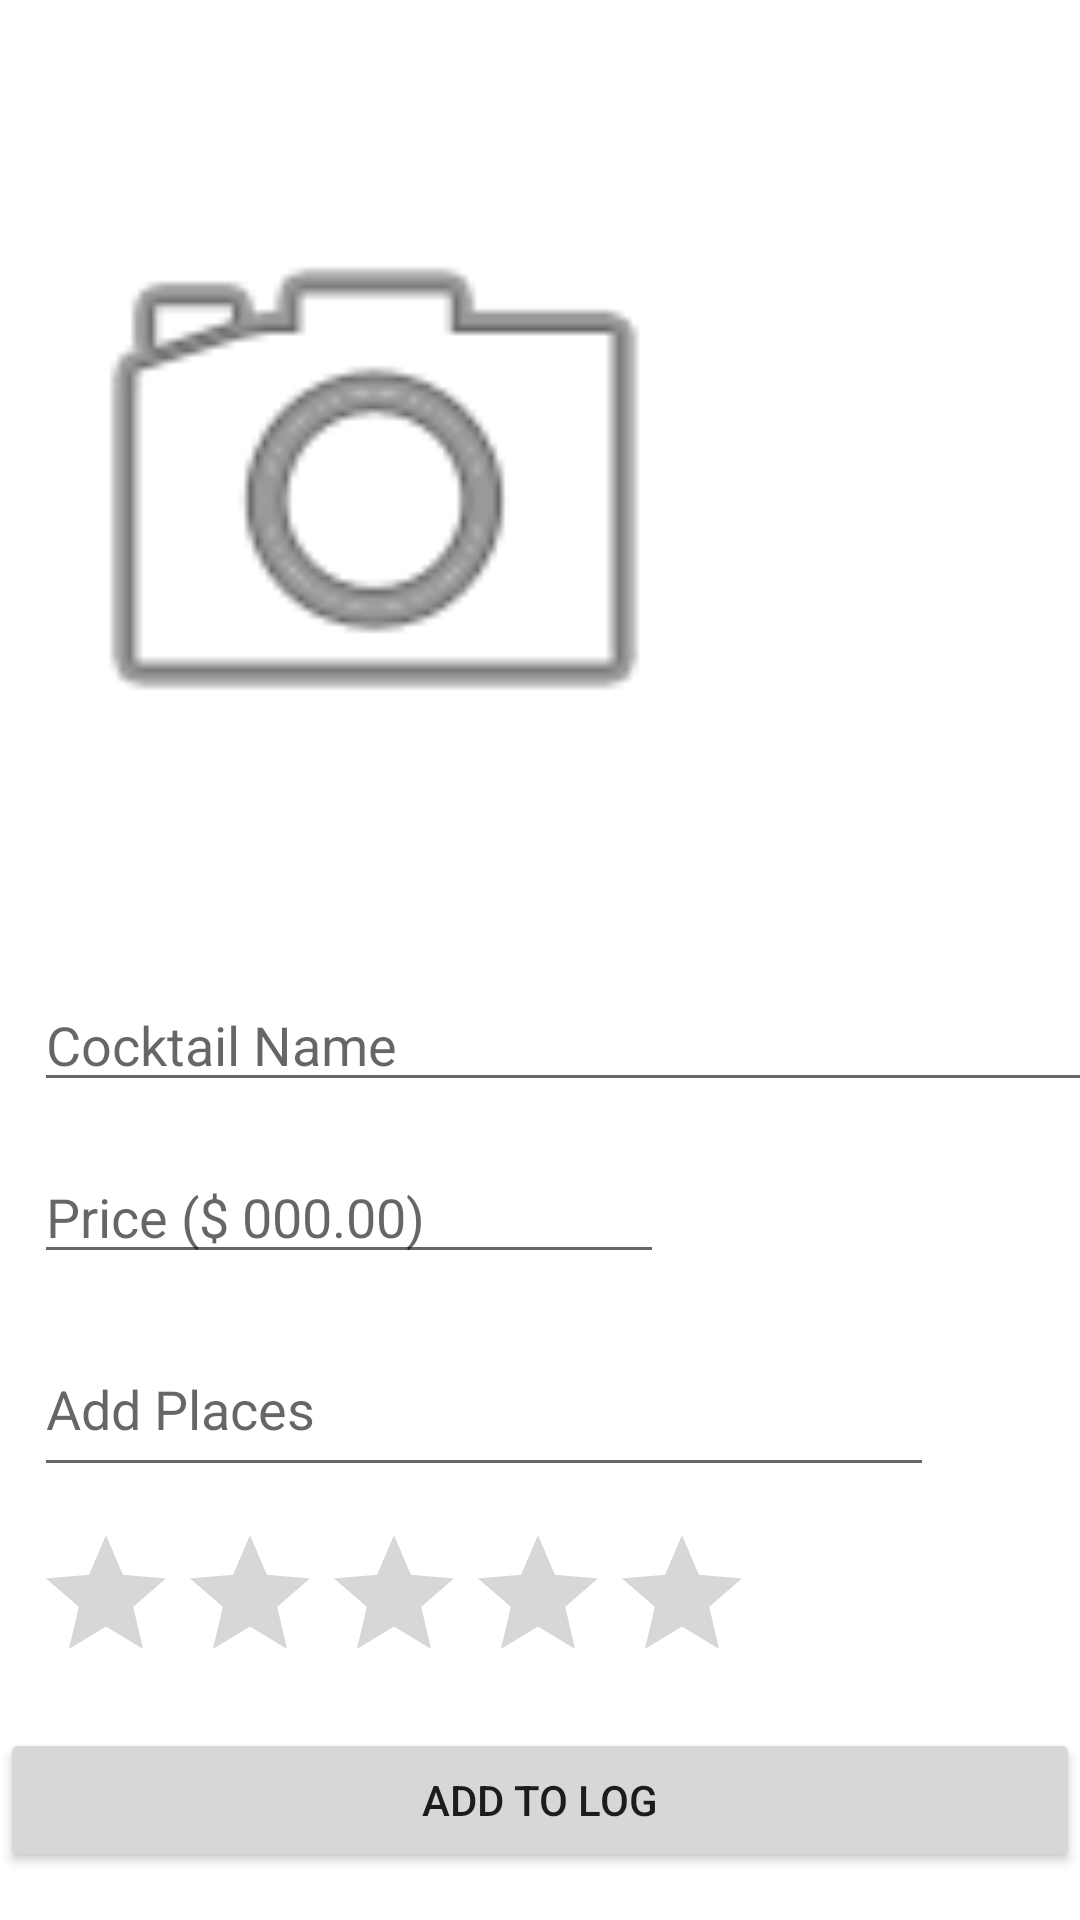

Layout XML and referenced resources for this Android screen:
<!-- AndroidManifest.xml: application theme Theme.MyCocktailTesting -->
<!-- res/layout/fragment_mylog.xml -->
<?xml version="1.0" encoding="utf-8"?>
<androidx.constraintlayout.widget.ConstraintLayout xmlns:android="http://schemas.android.com/apk/res/android"
    xmlns:app="http://schemas.android.com/apk/res-auto"
    xmlns:tools="http://schemas.android.com/tools"
    android:layout_width="match_parent"
    android:layout_height="match_parent">

    <ImageView
        android:id="@+id/iv_cocktail_photo"
        android:layout_width="227dp"
        android:layout_height="294dp"
        android:layout_marginTop="16dp"
        android:adjustViewBounds="true"
        android:minHeight="250dp"
        android:scaleType="fitCenter"
        app:layout_constraintEnd_toEndOf="parent"
        app:layout_constraintHorizontal_bias="0.086"
        app:layout_constraintStart_toStartOf="parent"
        app:layout_constraintTop_toTopOf="parent"
        app:srcCompat="@android:drawable/ic_menu_camera" />

    <EditText
        android:id="@+id/et_cocktail_name"
        android:layout_width="366dp"
        android:layout_height="wrap_content"
        android:layout_marginTop="16dp"
        android:ems="10"
        android:hint="Cocktail Name"
        android:inputType="textPersonName"
        app:layout_constraintEnd_toEndOf="parent"
        app:layout_constraintHorizontal_bias="0.0"
        app:layout_constraintStart_toStartOf="@+id/iv_cocktail_photo"
        app:layout_constraintTop_toBottomOf="@+id/iv_cocktail_photo" />

    <EditText
        android:id="@+id/et_price"
        android:layout_width="wrap_content"
        android:layout_height="wrap_content"
        android:layout_marginTop="16dp"
        android:ems="10"
        android:hint="Price ($ 000.00)"
        android:inputType="textPersonName"
        app:layout_constraintStart_toStartOf="@+id/et_cocktail_name"
        app:layout_constraintTop_toBottomOf="@+id/et_cocktail_name" />

    <EditText
        android:id="@+id/et_place"
        android:layout_width="300dp"
        android:layout_height="55dp"
        android:layout_marginTop="16dp"
        android:clickable="true"
        android:focusable="false"
        android:hint="Add Places"
        android:inputType="textPersonName"
        app:layout_constraintStart_toStartOf="@+id/et_price"
        app:layout_constraintTop_toBottomOf="@+id/et_price" />

    <RatingBar
        android:id="@+id/rb_cocktail"
        android:layout_width="wrap_content"
        android:layout_height="wrap_content"
        android:layout_marginTop="12dp"
        app:layout_constraintStart_toStartOf="@+id/et_place"
        app:layout_constraintTop_toBottomOf="@+id/et_place" />

    <EditText
        android:id="@+id/et_comment"
        android:layout_width="300dp"
        android:layout_height="wrap_content"
        android:layout_marginTop="16dp"
        android:hint="Comment"
        app:layout_constraintStart_toStartOf="@+id/rb_cocktail"
        app:layout_constraintTop_toBottomOf="@+id/rb_cocktail" />

    <Button
        android:id="@+id/btn_add"
        android:layout_width="match_parent"
        android:layout_height="wrap_content"
        android:layout_gravity="center"
        android:layout_marginBottom="16dp"
        android:text="Add to log"
        app:layout_constraintBottom_toBottomOf="parent"
        app:layout_constraintEnd_toEndOf="parent"
        app:layout_constraintHorizontal_bias="0.0"
        app:layout_constraintStart_toStartOf="parent" />

</androidx.constraintlayout.widget.ConstraintLayout>
<!-- resources referenced by this layout -->
<resources>
  <style name="Theme.MyCocktailTesting" parent="Theme.MaterialComponents.DayNight.NoActionBar">
          
          <item name="colorPrimary">@color/purple_500</item>
          <item name="colorPrimaryVariant">@color/purple_700</item>
          <item name="colorOnPrimary">@color/white</item>
          
          <item name="colorSecondary">@color/teal_200</item>
          <item name="colorSecondaryVariant">@color/teal_700</item>
          <item name="colorOnSecondary">@color/white</item>
          
          <item name="android:statusBarColor" tools:targetApi="l">?attr/colorPrimaryVariant</item>
          
      </style>
  <!-- not gathered from this repository: default colours our renderer supplied (Android Studio template values) -->
  <color name="purple_500">#FF6200EE</color>
  <color name="purple_700">#FF3700B3</color>
  <color name="teal_200">#FF03DAC5</color>
  <color name="teal_700">#FF018786</color>
  <color name="white">#FFFFFFFF</color>
</resources>
